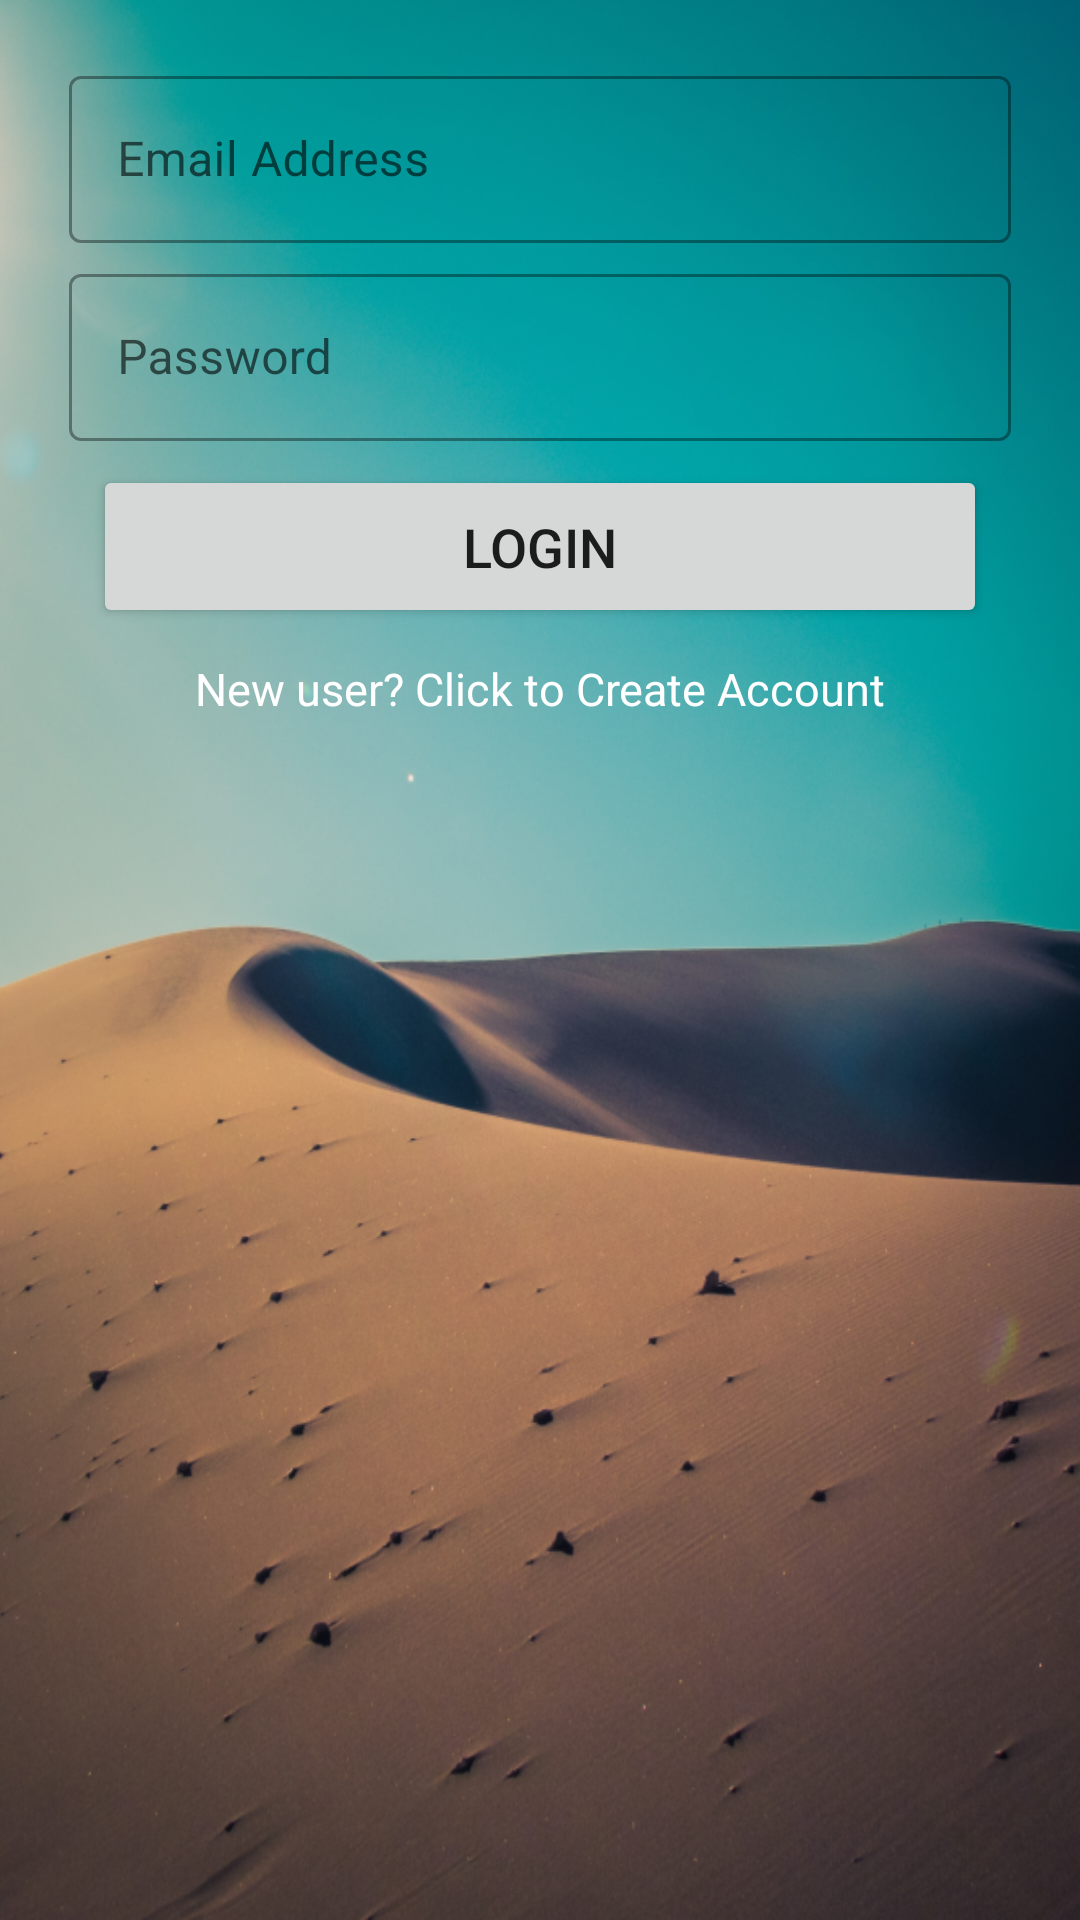

Write the Android layout XML for this screen, with the resource values it uses.
<!-- AndroidManifest.xml: application theme AppTheme -->
<!-- res/layout/activity_log_in.xml -->
<?xml version="1.0" encoding="utf-8"?>
<androidx.constraintlayout.widget.ConstraintLayout xmlns:android="http://schemas.android.com/apk/res/android"
    xmlns:app="http://schemas.android.com/apk/res-auto"
    xmlns:tools="http://schemas.android.com/tools"
    android:layout_width="match_parent"
    android:layout_height="match_parent"
    android:padding="15dp"
    android:background="@drawable/bg1"
    tools:context=".activity.LogInActivity">

    <com.google.android.material.textfield.TextInputLayout
        android:id="@+id/til_LoginEmail"
        style="@style/Widget.MaterialComponents.TextInputLayout.OutlinedBox"
        android:layout_width="0dp"
        android:layout_height="wrap_content"
        android:layout_marginStart="8dp"
        android:layout_marginTop="5dp"
        android:layout_marginEnd="8dp"
        app:layout_constraintEnd_toEndOf="parent"
        app:layout_constraintStart_toStartOf="parent"
        app:layout_constraintTop_toTopOf="parent">

        <com.google.android.material.textfield.TextInputEditText
            android:id="@+id/et_LoginEmail"
            android:layout_width="match_parent"
            android:layout_height="match_parent"
            android:hint="Email Address"
            android:inputType="textEmailAddress|text"
            android:maxLines="1"
            app:layout_constraintBottom_toTopOf="@+id/et_password"
            app:layout_constraintEnd_toEndOf="parent"
            app:layout_constraintHorizontal_bias="0.0"
            app:layout_constraintStart_toStartOf="parent"
            app:layout_constraintVertical_bias="0.0" />
    </com.google.android.material.textfield.TextInputLayout>

    <com.google.android.material.textfield.TextInputLayout
        android:id="@+id/til_Loginpassword"
        style="@style/Widget.MaterialComponents.TextInputLayout.OutlinedBox"
        android:layout_width="0dp"
        android:layout_height="wrap_content"
        android:layout_marginStart="8dp"
        android:layout_marginTop="5dp"
        android:layout_marginEnd="8dp"
        app:layout_constraintEnd_toEndOf="parent"
        app:layout_constraintStart_toStartOf="parent"
        app:layout_constraintTop_toBottomOf="@id/til_LoginEmail">

        <com.google.android.material.textfield.TextInputEditText
            android:id="@+id/et_Loginpassword"
            android:layout_width="match_parent"
            android:layout_height="match_parent"
            android:hint="Password"
            android:inputType="numberPassword|textPassword"
            android:maxLength="10"
            android:maxLines="1"
            app:layout_constraintEnd_toEndOf="parent"
            app:layout_constraintHorizontal_bias="0.0"
            app:layout_constraintStart_toStartOf="parent"
            app:layout_constraintVertical_bias="0.0" />
    </com.google.android.material.textfield.TextInputLayout>

    <Button
        android:id="@+id/btnLogin"
        android:layout_width="0dp"
        android:layout_height="wrap_content"
        android:layout_marginStart="16dp"
        android:layout_marginTop="8dp"
        android:layout_marginEnd="16dp"
        android:padding="15dp"
        android:text="Login"
        android:textSize="18dp"
        app:layout_constraintEnd_toEndOf="parent"
        app:layout_constraintStart_toStartOf="parent"
        app:layout_constraintTop_toBottomOf="@id/til_Loginpassword"
        app:strokeColor="@color/colorAccent"
        app:strokeWidth="2dp" />

    <TextView
        android:layout_width="wrap_content"
        android:layout_height="wrap_content"
        android:textSize="15sp"
        android:text="New user? Click to Create Account"
        app:layout_constraintStart_toStartOf="parent"
        app:layout_constraintTop_toBottomOf="@id/btnLogin"
        app:layout_constraintEnd_toEndOf="parent"
        android:padding="10dp"
        android:textColor="@color/cardview_light_background"
        android:id="@+id/tv_movetoSignup"/>

    <ProgressBar
        android:layout_width="50dp"
        android:layout_height="50dp"
        android:id="@+id/progress_login"
        app:layout_constraintStart_toStartOf="parent"
        app:layout_constraintEnd_toEndOf="parent"
        android:padding="5dp"
        android:layout_marginTop="5dp"
        android:visibility="gone"
        app:layout_constraintTop_toBottomOf="@id/tv_movetoSignup"
        />
</androidx.constraintlayout.widget.ConstraintLayout>
<!-- resources referenced by this layout -->
<resources>
  <color name="colorAccent">#03DAC5</color>
  <!-- drawable bg1: png bitmap (drawable, 829963 bytes) -->
  <style name="AppTheme" parent="Theme.MaterialComponents.Light.DarkActionBar">
  
          
          <item name="colorPrimary">@color/colorPrimary</item>
          <item name="colorPrimaryDark">@color/colorPrimaryDark</item>
          <item name="colorAccent">@color/colorAccent</item>
      </style>
  <color name="colorPrimary">#6200EE</color>
  <color name="colorPrimaryDark">#3700B3</color>
</resources>
